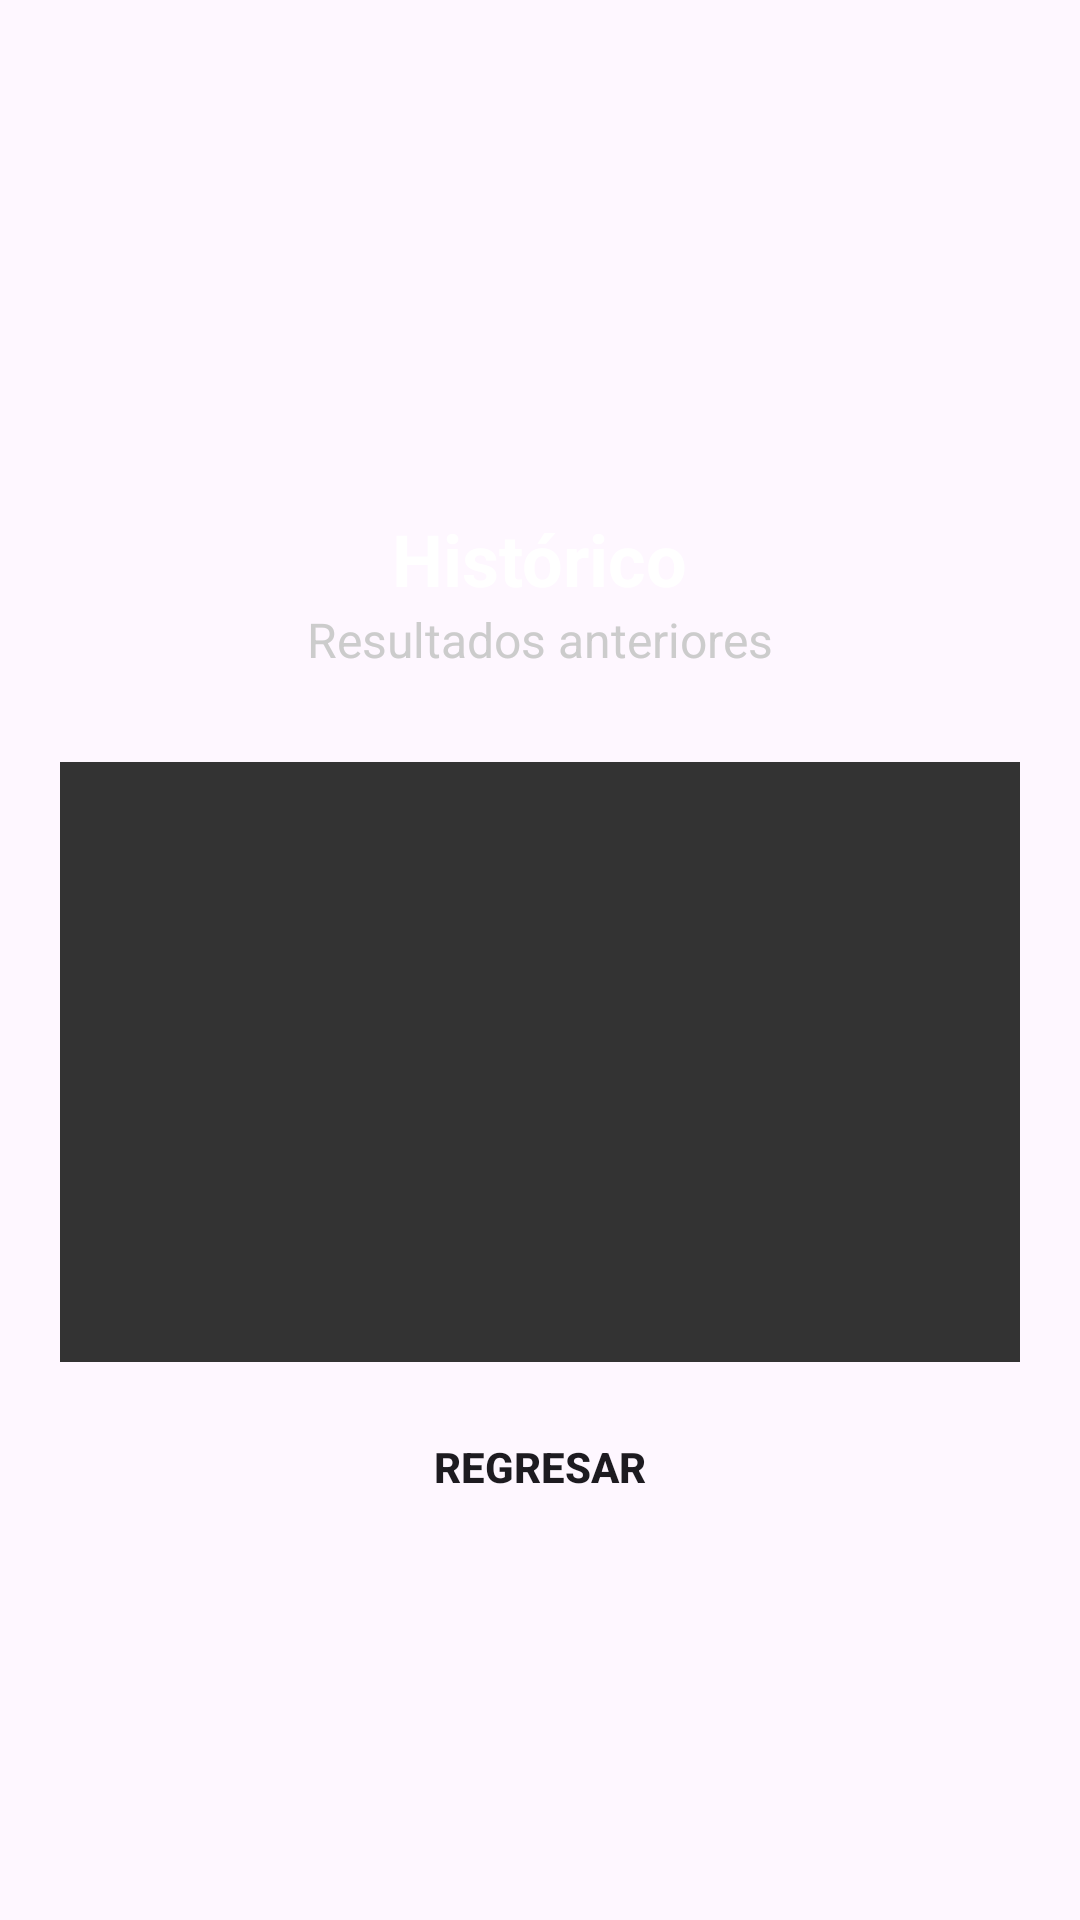

Android layout source for this screen:
<!-- AndroidManifest.xml: application theme Theme.Parcial_2_1 -->
<!-- res/layout/fragment_historico.xml -->
<?xml version="1.0" encoding="utf-8"?>
<ScrollView xmlns:android="http://schemas.android.com/apk/res/android"
    android:layout_width="match_parent"
    android:layout_height="match_parent"
    android:background="@color/pink"
    android:padding="20dp">

    <LinearLayout
        android:layout_width="match_parent"
        android:layout_height="wrap_content"
        android:orientation="vertical"
        android:gravity="center_horizontal">

        
        <ImageView
            android:layout_width="150dp"
            android:layout_height="150dp"
            android:src="@drawable/_2"
            android:contentDescription="App Logo" />

        
        <TextView
            android:layout_width="wrap_content"
            android:layout_height="wrap_content"
            android:text="Histórico"
            android:textColor="#FFFFFF"
            android:textSize="24sp"
            android:textStyle="bold" />

        
        <TextView
            android:layout_width="wrap_content"
            android:layout_height="wrap_content"
            android:text="Resultados anteriores"
            android:textColor="#CCCCCC"
            android:textSize="16sp"
            android:layout_marginBottom="20dp"/>

        
        <ListView
            android:id="@+id/listViewHistory"
            android:layout_width="match_parent"
            android:layout_height="200dp"
            android:background="#333333"
            android:divider="@android:color/darker_gray"
            android:dividerHeight="1dp"
            android:textColor="#FFFFFF"
            android:padding="10dp"
            android:layout_marginTop="10dp"/>

        
        <Button
            android:id="@+id/btnBack"
            android:layout_width="match_parent"
            android:layout_height="50dp"
            android:text="Regresar"
            android:textColor="@color/pink"
            android:background="@android:color/transparent"
            android:textStyle="bold"
            android:layout_marginTop="10dp" />

    </LinearLayout>
</ScrollView>
<!-- resources referenced by this layout -->
<resources>
  <style name="Theme.Parcial_2_1" parent="Base.Theme.Parcial_2_1" />
  <style name="Base.Theme.Parcial_2_1" parent="Theme.Material3.DayNight.NoActionBar">
          
          
      </style>
</resources>
